Run: headless pygame with SDL's dummy video driver; simulated clock (each Clock.tick advances the game by its frame time, no real sleeping); random seed 0; keys injected as events and as key.get_pressed() state; no mouse input.
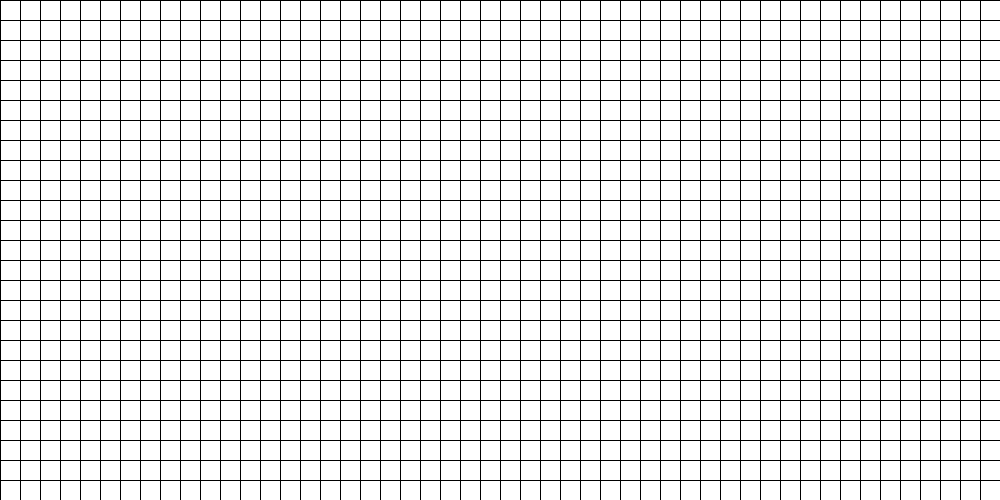
Frame 1 of 4 · flips 1–60 · no input
Frame 2 of 4 · flips 61–180 · tapped SPACE, RETURN · held RIGHT (→), D · screen unchanged from frame 1, image omitted
Frame 3 of 4 · flips 181–300 · held DOWN (↓), S · screen unchanged from frame 2, image omitted
Frame 4 of 4 · flips 301–420 · held LEFT (←), A, UP (↑), W · screen unchanged from frame 3, image omitted

The pygame program that drew these frames:

import time

import pygame as p
import random
from pygame import locals

BLACK = (0, 0, 0)
WHITE = (255, 255, 255)

root = p.display.set_mode((1000, 500))

while True:
    root.fill(WHITE)

    for i in range(0, root.get_height() // 20):
        p.draw.line(
            root,
            BLACK,
            (
                0,
                i * 20,
            ),
            (root.get_width(), i * 20),
        )
    for j in range(0, root.get_width() // 20):
        p.draw.line(root, BLACK, (j * 20, 0), (j * 20, root.get_height()))

    for i in p.event.get():
        if i.type == locals.QUIT:
            quit()

    p.display.update()
